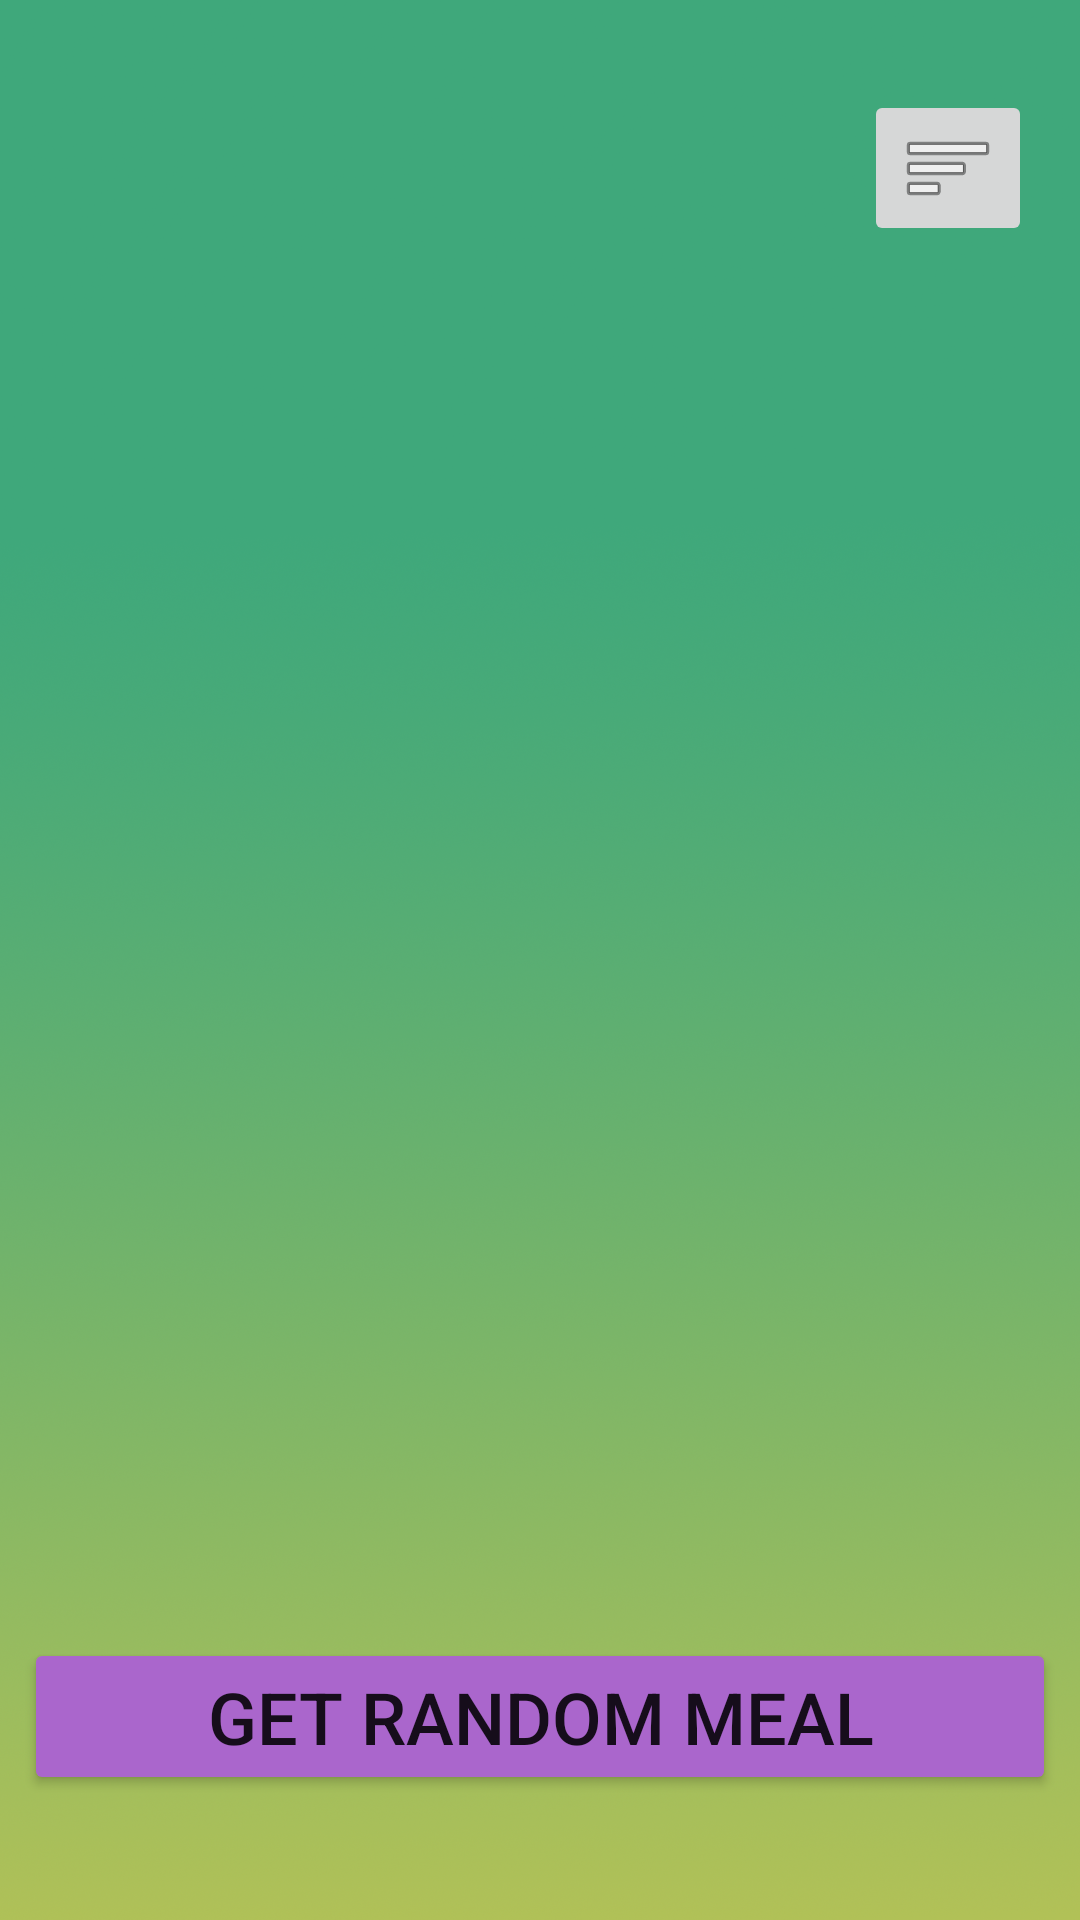

Layout XML and referenced resources for this Android screen:
<!-- AndroidManifest.xml: application theme Theme.RandomMeal -->
<!-- res/layout/activity_main.xml -->
<?xml version="1.0" encoding="utf-8"?>
<androidx.constraintlayout.widget.ConstraintLayout xmlns:android="http://schemas.android.com/apk/res/android"
    xmlns:app="http://schemas.android.com/apk/res-auto"
    xmlns:tools="http://schemas.android.com/tools"
    android:layout_width="match_parent"
    android:layout_height="match_parent"
    android:background="@drawable/background_meal"
    tools:context=".MainActivity">

    <ImageButton
        android:id="@+id/imageButton_go_to_recipe_list"
        android:layout_width="wrap_content"
        android:layout_height="wrap_content"
        android:layout_marginEnd="16dp"
        android:layout_marginTop="16dp"
        app:layout_constraintBottom_toTopOf="@+id/guideline_top"
        app:layout_constraintEnd_toEndOf="parent"
        app:layout_constraintTop_toTopOf="parent"
        app:srcCompat="@android:drawable/ic_menu_sort_by_size"
        tools:ignore="SpeakableTextPresentCheck" />

    <ScrollView
        android:id="@+id/linear_layout"
        android:layout_width="0dp"
        android:layout_height="0dp"
        app:layout_constraintBottom_toTopOf="@+id/button_search_on_internet"
        app:layout_constraintEnd_toEndOf="parent"
        app:layout_constraintStart_toStartOf="parent"
        app:layout_constraintTop_toBottomOf="@+id/guideline_top">

        <LinearLayout
            android:layout_width="match_parent"
            android:layout_height="wrap_content"
            android:layout_gravity="center"
            android:layout_marginStart="8dp"
            android:layout_marginEnd="8dp"
            android:orientation="vertical"
            android:paddingTop="20dp">

            <TextView
                android:id="@+id/textView_meal_name"
                android:layout_width="match_parent"
                android:layout_height="wrap_content"
                android:gravity="center"
                android:textColor="?android:attr/textColorPrimaryDisableOnly"
                android:textSize="28sp" />

            <TextView
                android:id="@+id/textView_recipe"
                android:layout_width="match_parent"
                android:layout_height="wrap_content"
                android:gravity="center"
                android:textColor="?android:attr/textColorPrimaryDisableOnly"
                android:textSize="24sp" />
        </LinearLayout>
    </ScrollView>

    <Button
        android:id="@+id/button_search_on_internet"
        android:layout_width="wrap_content"
        android:layout_height="wrap_content"
        android:layout_marginStart="8dp"
        android:layout_marginEnd="8dp"
        android:backgroundTint="@android:color/darker_gray"
        android:text="@string/button_search_recipe"
        android:visibility="invisible"
        app:layout_constraintBottom_toTopOf="@+id/guideline_down"
        app:layout_constraintEnd_toEndOf="parent"
        app:layout_constraintStart_toStartOf="parent"
        app:layout_constraintTop_toBottomOf="@+id/linear_layout" />

    <Button
        android:id="@+id/button_get_random_meal"
        android:layout_width="0dp"
        android:layout_height="wrap_content"
        android:layout_marginStart="8dp"
        android:layout_marginEnd="8dp"
        android:layout_marginBottom="8dp"
        android:backgroundTint="@android:color/holo_purple"
        android:text="@string/button_get_random_meal"
        android:textSize="24sp"
        app:layout_constraintBottom_toBottomOf="parent"
        app:layout_constraintEnd_toEndOf="parent"
        app:layout_constraintStart_toStartOf="parent"
        app:layout_constraintTop_toBottomOf="@+id/guideline_down" />

    <androidx.constraintlayout.widget.Guideline
        android:id="@+id/guideline_top"
        android:layout_width="wrap_content"
        android:layout_height="wrap_content"
        android:orientation="horizontal"
        app:layout_constraintGuide_percent="0.15" />

    <androidx.constraintlayout.widget.Guideline
        android:id="@+id/guideline_down"
        android:layout_width="wrap_content"
        android:layout_height="wrap_content"
        android:orientation="horizontal"
        app:layout_constraintGuide_percent="0.8" />


</androidx.constraintlayout.widget.ConstraintLayout>
<!-- resources referenced by this layout -->
<resources>
  <!-- drawable background_meal: png bitmap (drawable, 1013127 bytes) -->
  <string name="button_get_random_meal">Get Random Meal</string>
  <string name="button_search_recipe">search recipe</string>
  <style name="Theme.RandomMeal" parent="Theme.MaterialComponents.DayNight.DarkActionBar">
          
          <item name="colorPrimary">@color/purple_500</item>
          <item name="colorPrimaryVariant">@color/purple_700</item>
          <item name="colorOnPrimary">@color/white</item>
          
          <item name="colorSecondary">@color/teal_200</item>
          <item name="colorSecondaryVariant">@color/teal_700</item>
          <item name="colorOnSecondary">@color/black</item>
          
          <item name="android:statusBarColor" tools:targetApi="l">?attr/colorPrimaryVariant</item>
          
      </style>
  <color name="purple_500">#FF6200EE</color>
  <color name="purple_700">#FF3700B3</color>
  <color name="white">#FFFFFFFF</color>
  <color name="teal_200">#FF03DAC5</color>
  <color name="teal_700">#FF018786</color>
  <color name="black">#FF000000</color>
</resources>
